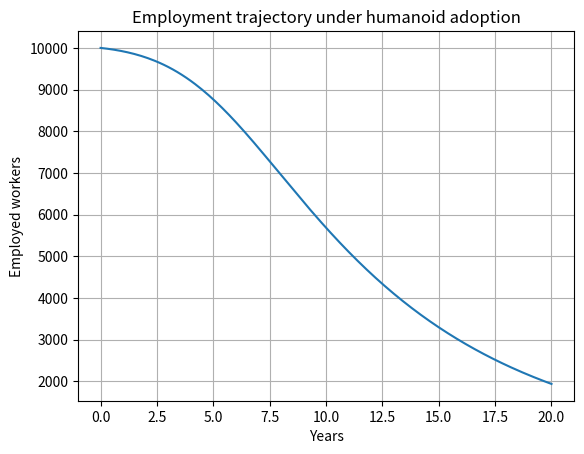

Here is the Python script that generated this plot:
import numpy as np
import matplotlib.pyplot as plt

# Parameters (t in years)
years = np.linspace(0,20,201)
E0 = 10000                 # initial employed humans
A_max = 0.4                # max automated fraction (Eq.1 estimate)
k = 0.5                    # adoption steepness
t0 = 5.0                   # adoption midpoint
gamma = 0.3                # displacement elasticity
eta = 0.7                  # conversion efficiency of growth to jobs
G = 50                     # constant new jobs per year (macro effect)

def adoption(t):           # logistic adoption curve r(t)
    return 1.0/(1.0+np.exp(-k*(t-t0)))

E = np.zeros_like(years)
E[0] = E0
dt = years[1]-years[0]
for i in range(1, len(years)):
    r = adoption(years[i])
    A_t = r * A_max                        # time-varying automation exposure
    dE = (-gamma * A_t * E[i-1] + eta * G) * dt
    E[i] = max(0, E[i-1] + dE)             # employment cannot be negative

# Plotting (for reports)
plt.plot(years, E); plt.xlabel('Years'); plt.ylabel('Employed workers')
plt.title('Employment trajectory under humanoid adoption'); plt.grid(True)
plt.show()